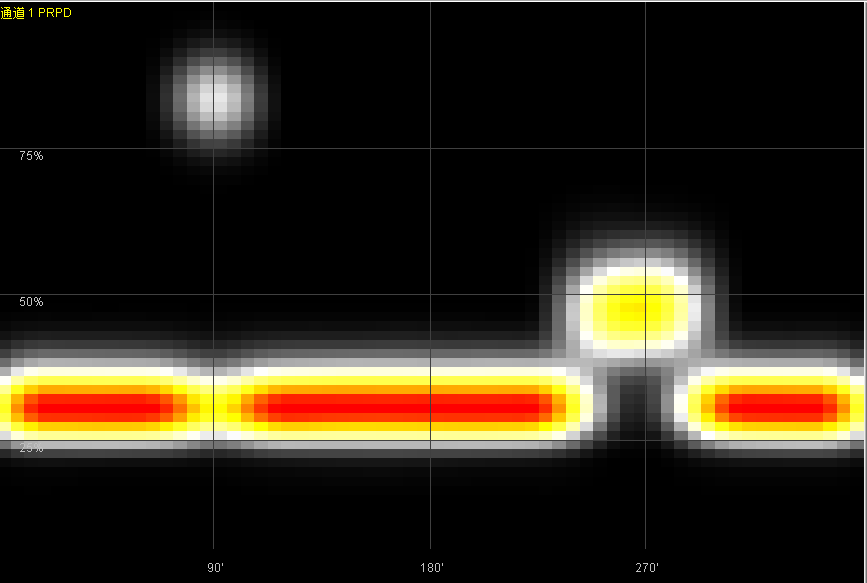

Data behind this chart, as committed beside it:
0, 0, 0, 0, 0, 0, 0, 0, 0, 0, 0, 0, 0, 0, 0, 0, 0, 0, 0, 0, 0, 0, 0, 0
0, 0, 0, 0, 0, 0, 0, 0, 0, 0, 0, 0, 0, 0, 0, 0, 0, 0, 0, 0, 0, 0, 0, 0
0, 0, 0, 0, 0, 0, 0, 0, 0, 0, 0, 0, 0, 0, 0, 0, 0, 0, 0, 0, 0, 0, 0, 0
0, 0, 0, 0, 0, 0, 0, 0, 0, 0, 0, 0, 0, 0, 0, 0, 0, 0, 0, 0, 0, 0, 0, 0
0, 0, 0, 0, 0, 0, 0, 0, 0, 0, 0, 0, 0, 0, 0, 0, 0, 0, 0, 0, 0, 0, 0, 0
0, 0, 0, 0, 0, 0, 0, 0, 0, 0, 0, 0, 0, 0, 0, 0, 0, 0, 0, 0, 0, 0, 0, 0
0, 0, 0, 0, 0, 0, 0, 0, 0, 0, 0, 0, 0, 0, 0, 0, 0, 0, 0, 0, 0, 0, 0, 0
0, 0, 0, 0, 0, 0, 0, 0, 0, 0, 0, 0, 0, 0, 0, 0, 0, 0, 0, 0, 0, 0, 0, 0
0, 0, 0, 0, 0, 0, 0, 0, 0, 0, 0, 0, 0, 0, 0, 0, 0, 0, 0, 0, 0, 0, 0, 0
1, 1, 2, 2, 2, 2, 2, 2, 2, 2, 2, 2, 2, 1, 1, 0, 1, 2, 3, 4, 5, 6, 7, 8
7, 11, 13, 13, 12, 10, 7, 7, 7, 7, 8, 7, 7, 7, 7, 6, 8, 11, 15, 19, 23, 25, 25, 24
18, 25, 29, 29, 27, 23, 20, 18, 17, 17, 18, 19, 19, 18, 17, 18, 20, 26, 33, 40, 46, 51, 53, 55
32, 43, 51, 53, 50, 46, 43, 41, 40, 40, 39, 39, 39, 37, 35, 34, 37, 46, 57, 69, 79, 85, 90, 95
109, 148, 171, 176, 174, 172, 170, 165, 161, 161, 159, 158, 154, 142, 127, 113, 112, 125, 153, 181, 201, 212, 220, 227
439, 586, 682, 702, 708, 721, 724, 724, 716, 704, 697, 691, 669, 612, 527, 451, 428, 478, 571, 658, 711, 727, 728, 734
1224, 1630, 1903, 1989, 1991, 1996, 2003, 2014, 2012, 1999, 1985, 1952, 1860, 1690, 1462, 1281, 1247, 1368, 1589, 1801, 1937, 1985, 1980, 1969
2385, 3142, 3664, 3879, 3888, 3895, 3910, 3920, 3917, 3911, 3904, 3839, 3640, 3283, 2862, 2550, 2497, 2720, 3115, 3508, 3771, 3863, 3858, 3830
3695, 4845, 5632, 6003, 6015, 6030, 6053, 6075, 6069, 6070, 6054, 5946, 5634, 5088, 4437, 3989, 3912, 4251, 4857, 5463, 5855, 5998, 5988, 5956
4741, 6202, 7218, 7709, 7712, 7720, 7730, 7753, 7768, 7782, 7773, 7623, 7210, 6505, 5686, 5142, 5059, 5485, 6264, 7017, 7532, 7727, 7704, 7665
5133, 6701, 7807, 8356, 8361, 8374, 8375, 8391, 8406, 8417, 8435, 8271, 7811, 7039, 6153, 5573, 5496, 5965, 6817, 7631, 8180, 8396, 8378, 8349
4810, 6301, 7338, 7837, 7833, 7842, 7843, 7854, 7868, 7874, 7888, 7746, 7303, 6584, 5742, 5190, 5125, 5581, 6403, 7175, 7678, 7875, 7866, 7865
3910, 5149, 6002, 6394, 6386, 6375, 6366, 6357, 6371, 6386, 6399, 6278, 5925, 5331, 4635, 4176, 4141, 4520, 5195, 5829, 6238, 6392, 6403, 6413
2820, 3720, 4334, 4616, 4621, 4616, 4605, 4580, 4575, 4583, 4589, 4511, 4261, 3822, 3306, 2976, 2954, 3238, 3729, 4183, 4469, 4577, 4601, 4631
1884, 2502, 2921, 3097, 3090, 3080, 3068, 3049, 3036, 3035, 3025, 2974, 2809, 2520, 2176, 1956, 1938, 2139, 2464, 2765, 2953, 3026, 3049, 3084
1165, 1554, 1815, 1922, 1917, 1903, 1886, 1869, 1862, 1858, 1852, 1821, 1713, 1534, 1330, 1189, 1181, 1304, 1504, 1686, 1803, 1852, 1865, 1887
689, 917, 1068, 1131, 1129, 1123, 1114, 1102, 1097, 1091, 1079, 1061, 995, 891, 774, 691, 690, 768, 882, 989, 1056, 1083, 1096, 1109
392, 524, 608, 638, 633, 624, 625, 622, 620, 612, 605, 591, 556, 499, 432, 389, 392, 433, 498, 556, 593, 612, 619, 621
202, 267, 308, 324, 322, 320, 323, 321, 320, 314, 311, 304, 287, 256, 222, 200, 201, 225, 263, 292, 310, 317, 322, 323
94, 124, 140, 144, 144, 144, 148, 150, 149, 148, 147, 142, 132, 116, 100, 92, 96, 109, 128, 141, 147, 149, 150, 154
35, 47, 55, 56, 55, 55, 55, 56, 57, 57, 57, 55, 51, 45, 39, 37, 40, 46, 52, 57, 59, 59, 59, 62
9, 12, 14, 14, 13, 13, 13, 12, 12, 13, 15, 16, 15, 13, 12, 13, 15, 16, 17, 16, 15, 15, 15, 15
1, 2, 2, 2, 1, 1, 1, 2, 2, 2, 2, 2, 2, 3, 4, 5, 6, 7, 6, 4, 3, 3, 3, 3
0, 0, 0, 0, 0, 0, 0, 0, 0, 0, 0, 0, 0, 1, 3, 4, 5, 4, 3, 1, 0, 0, 0, 1
0, 0, 0, 0, 0, 0, 0, 0, 0, 0, 0, 0, 0, 2, 4, 6, 6, 5, 4, 2, 0, 0, 0, 1
0, 0, 0, 0, 0, 0, 0, 0, 0, 0, 0, 0, 0, 2, 4, 6, 7, 7, 5, 2, 1, 0, 0, 1
0, 0, 0, 0, 0, 0, 0, 0, 0, 0, 0, 0, 0, 2, 4, 6, 7, 7, 5, 3, 1, 0, 0, 0
0, 0, 0, 0, 0, 0, 0, 0, 0, 0, 0, 0, 0, 2, 4, 6, 6, 6, 4, 2, 1, 0, 0, 0
0, 0, 0, 0, 0, 0, 0, 0, 0, 0, 0, 0, 0, 1, 3, 4, 5, 5, 3, 1, 0, 0, 0, 0
0, 0, 0, 0, 0, 0, 0, 0, 0, 0, 0, 0, 0, 1, 2, 3, 4, 3, 2, 1, 0, 0, 0, 0
0, 0, 0, 0, 0, 0, 0, 0, 0, 0, 0, 0, 0, 1, 2, 3, 4, 3, 2, 1, 0, 0, 0, 0
0, 0, 0, 0, 0, 0, 0, 0, 0, 0, 0, 0, 0, 1, 2, 3, 4, 3, 2, 1, 0, 0, 0, 0
0, 0, 0, 0, 0, 0, 0, 0, 0, 0, 0, 0, 0, 1, 2, 4, 4, 4, 2, 1, 0, 0, 0, 0
0, 0, 0, 0, 0, 0, 0, 0, 0, 0, 0, 0, 0, 1, 3, 5, 6, 6, 4, 2, 0, 0, 0, 0
0, 0, 0, 0, 0, 0, 0, 0, 0, 0, 0, 0, 1, 5, 9, 13, 14, 12, 8, 4, 1, 0, 0, 0
0, 0, 0, 0, 0, 0, 0, 0, 0, 0, 0, 0, 5, 13, 24, 34, 37, 33, 22, 11, 3, 0, 0, 0
0, 0, 0, 0, 0, 0, 0, 0, 0, 0, 0, 3, 17, 38, 67, 91, 96, 81, 54, 27, 8, 0, 0, 0
0, 0, 0, 0, 0, 0, 0, 0, 0, 0, 0, 10, 40, 90, 155, 201, 208, 174, 114, 57, 19, 1, 0, 0
0, 0, 0, 0, 0, 0, 0, 0, 0, 0, 0, 22, 82, 181, 307, 398, 413, 349, 226, 110, 34, 2, 0, 0
0, 0, 0, 0, 0, 0, 0, 0, 0, 0, 1, 40, 148, 329, 558, 717, 741, 621, 402, 196, 60, 3, 0, 0
0, 0, 0, 0, 0, 0, 0, 0, 0, 0, 2, 65, 235, 525, 882, 1123, 1157, 971, 633, 310, 95, 4, 0, 0
0, 0, 0, 0, 0, 0, 0, 0, 0, 0, 4, 91, 337, 757, 1259, 1600, 1647, 1382, 898, 438, 129, 5, 0, 0
0, 0, 0, 0, 0, 0, 0, 0, 0, 0, 4, 118, 435, 974, 1611, 2033, 2090, 1750, 1139, 557, 164, 5, 0, 0
0, 0, 0, 0, 0, 0, 0, 0, 0, 0, 5, 135, 499, 1122, 1846, 2330, 2394, 2003, 1303, 636, 184, 5, 0, 0
0, 0, 0, 0, 0, 0, 0, 0, 0, 0, 5, 137, 521, 1174, 1933, 2434, 2493, 2081, 1348, 652, 186, 4, 0, 0
0, 0, 0, 0, 0, 0, 0, 0, 0, 0, 5, 125, 491, 1103, 1813, 2284, 2335, 1942, 1257, 596, 168, 4, 0, 0
0, 0, 0, 0, 0, 0, 0, 0, 0, 0, 4, 104, 414, 934, 1537, 1943, 1982, 1645, 1059, 496, 137, 3, 0, 0
0, 0, 0, 0, 0, 0, 0, 0, 0, 0, 3, 74, 311, 715, 1181, 1498, 1523, 1253, 802, 370, 97, 2, 0, 0
0, 0, 0, 0, 0, 0, 0, 0, 0, 0, 2, 50, 207, 485, 803, 1018, 1041, 852, 540, 246, 61, 1, 0, 0
0, 0, 0, 0, 0, 0, 0, 0, 0, 0, 1, 29, 121, 294, 493, 629, 642, 523, 323, 143, 32, 0, 0, 0
0, 0, 0, 0, 0, 0, 0, 0, 0, 0, 0, 14, 62, 157, 266, 339, 342, 275, 167, 72, 15, 0, 0, 0
0, 0, 0, 0, 0, 0, 0, 0, 0, 0, 0, 6, 29, 70, 123, 159, 160, 129, 78, 31, 6, 0, 0, 0
... 3 more rows
